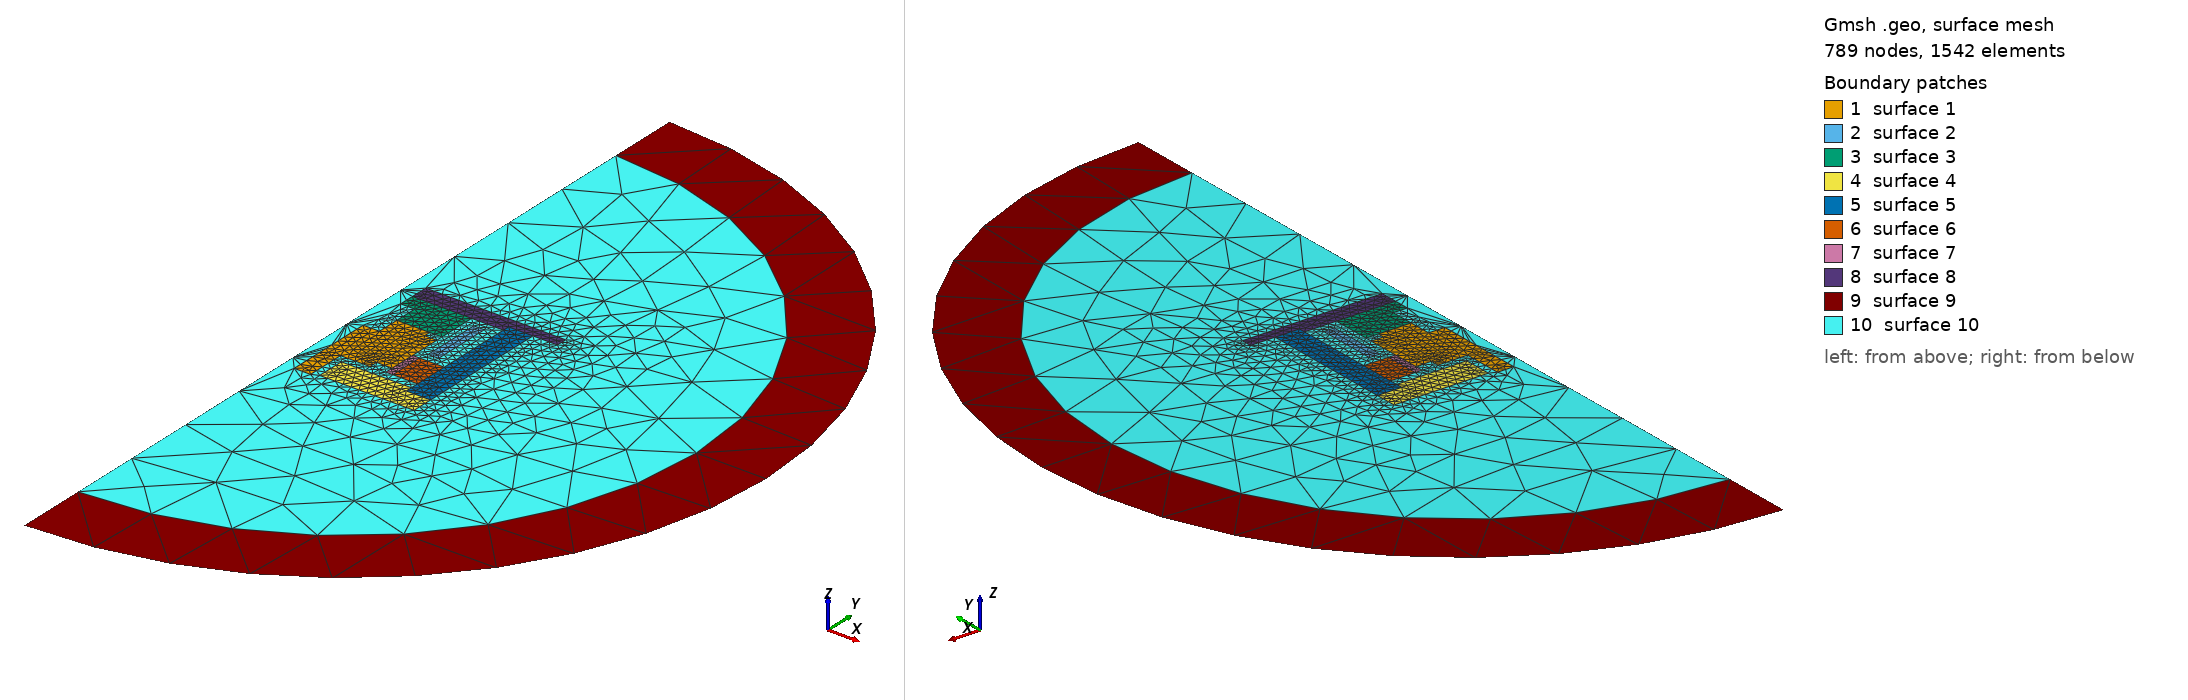

Gmsh geometry script, surface-meshed: 789 nodes, 1542 surface elements. Boundary patches (legend numbers): 1 surface 1, 2 surface 2, 3 surface 3, 4 surface 4, 5 surface 5, 6 surface 6, 7 surface 7, 8 surface 8, 9 surface 9, 10 surface 10. Left view from above one corner, right view from below the opposite corner. The script declares no physical surfaces, so the legend lists its geometric surfaces. The drawing asked Gmsh for element sizes between 1% and 20% of the model's largest extent; the script's own settings can give other sizes.

=== JRS1250.geo (drawn) ===
GAP = 10E-3;
XINGCHENG = 1.75;
CS_DONGTIEXIN = -30;
CS_JINGTIEXIN = CS_DONGTIEXIN+XINGCHENG+25;
CS_XIAGAI = CS_JINGTIEXIN+27.5-0.05;
CS_SHANGGAI = CS_XIAGAI-39.22;
CS_XIANQUAN = CS_XIAGAI-4.98-2.5;
CS_DAOCIHUAN = CS_XIAGAI-4.98-2.5-17-2.5;
CS_YONGCI = CS_DAOCIHUAN;
PM_FX_X = 27;
PM_FX_Y = -8;

lc = 1e-2;
disp = 0;

maxsize = 20;
midsize = 1;
smallsize = 0.5;

Point(1) = {6.79/2, CS_DONGTIEXIN+38.17-GAP-20.98-11.14-disp, 0, maxsize};
Point(2) = {16.11/2, CS_DONGTIEXIN+38.17-GAP-20.98-11.14-disp, 0, maxsize};
Point(3) = {16.11/2, CS_DONGTIEXIN+38.17-GAP-20.98-disp, 0, maxsize};
Point(4) = {33.02/2, CS_DONGTIEXIN+38.17-GAP-20.98-disp, 0, maxsize};
Point(5) = {33.02/2, CS_DONGTIEXIN+38.17-GAP-20.98+2.46-disp, 0, maxsize};
Point(6) = {41.9/2, CS_DONGTIEXIN+38.17-GAP-20.98+2.46-disp, 0, lc};
Point(7) = {73.94/2, CS_XIAGAI+0-4.98+1.92, 0, maxsize};
Point(8) = {16.08/2, CS_DONGTIEXIN+38.17-GAP-6.48-disp, 0, maxsize};
Point(9) = {16.07/2, CS_JINGTIEXIN+22.34-11.05+6.78, 0, maxsize};
Point(10) = {41.84/2, CS_JINGTIEXIN+22.47-11.05, 0, lc};
Point(11) = {41.84/2, CS_JINGTIEXIN+22.47, 0, maxsize};
Point(12) = {7.99/2, CS_JINGTIEXIN+22.34-11.05+6.78, 0, maxsize};
Point(13) = {7.99/2, CS_XIAGAI+0-4.98, 0, maxsize};
Point(14) = {60.03/2, CS_XIAGAI+0-4.98, 0, maxsize};
Point(15) = {60.03/2, CS_XIAGAI+0-4.98+1.92, 0, maxsize};
Point(16) = {87.97/2, CS_XIAGAI+0-4.98+1.92, 0, maxsize};
Point(17) = {87.97/2, CS_XIAGAI+0, 0, maxsize};
Point(18) = {7.99/2, CS_XIAGAI+0, 0, maxsize};
Point(19) = {(41.92)/2, CS_DAOCIHUAN+0, 0, lc};
Point(20) = {16.07/2, CS_JINGTIEXIN+22.47-11.05, 0, lc};
Point(21) = {6.79/2, CS_DONGTIEXIN+38.17-GAP-6.48-disp, 0, maxsize};
Point(22) = {45.86/2, CS_DAOCIHUAN+0, 0, maxsize};
Point(23) = {45.86/2, CS_DAOCIHUAN+0-9.93, 0, maxsize};
Point(24) = {(41.92)/2, CS_DAOCIHUAN+0-9.93, 0, lc};
Point(25) = {16.08/2, CS_DONGTIEXIN+38.17-GAP-disp, 0, lc};
Point(26) = {24+6.015, CS_YONGCI+0, 0, maxsize};
Point(27) = {24+6.015, CS_YONGCI+0-9.93, 0, maxsize};
Point(29) = {20.01/2, CS_SHANGGAI+0, 0, maxsize};
Point(30) = {60.03/2, CS_SHANGGAI+0, 0, maxsize};
Point(31) = {60.03/2, CS_SHANGGAI-1.91, 0, maxsize};
Point(33) = {73.94/2, CS_SHANGGAI-8.06, 0, maxsize};
Point(34) = {20.01/2, CS_SHANGGAI-8.06, 0, maxsize};
Point(35) = {73.94/2, CS_SHANGGAI-1.91, 0, maxsize};
Point(36) = {41.9/2+2.5, CS_XIANQUAN+0, 0, maxsize};
Point(37) = {41.9/2+2.5+3, CS_XIANQUAN+0, 0, maxsize};
Point(38) = {41.9/2+2.5+3, CS_XIANQUAN+0-17, 0, maxsize};
Point(39) = {41.9/2+2.5, CS_XIANQUAN+0-17, 0, maxsize};
Point(40) = {0, -100, 0, maxsize};
Point(41) = {100, 0, 0, maxsize};
Point(42) = {0, 100, 0, maxsize};
Point(43) = {0, -120, 0, maxsize};
Point(44) = {120, 0, 0, maxsize};
Point(45) = {0, 120, 0, maxsize};
Point(46) = {34.9/2, CS_DONGTIEXIN+38.17-GAP-disp, 0, 10*lc};
Point(47) = {34.9/2, CS_DONGTIEXIN+38.17-GAP-1.91-disp, 0, 20*lc};
Point(48) = {41.9/2, CS_DONGTIEXIN+38.17-GAP-1.91-disp, 0, lc};
Point(49) = {0, 0, 0, maxsize};

Line (1) = {1, 2} ;
Line (2) = {2, 3} ;
Line (3) = {13, 12} ;
Line (4) = {4, 5} ;
Line (5) = {5, 6} ;
Line (6) = {1, 21} ;
Line (7) = {46, 47} ;
Line (8) = {21, 8} ;
Line (9) = {47, 48} ;
Line (10) = {10, 11} ;
Line (11) = {13, 11} ;
Line (12) = {9, 12} ;
Line (13) = {7, 35} ;
Line (14) = {11, 14} ;
Line (15) = {14, 15} ;
Line (16) = {15, 7} ;
Line (17) = {16, 17} ;
Line (18) = {17, 18} ;
Line (19) = {18, 13} ;
Line (20) = {19, 22} ;
Line (21) = {22, 26} ;
Line (22) = {23, 27} ;
Line (23) = {22, 23} ;
Line (24) = {23, 24} ;
Line (25) = {24, 19} ;
Line (26) = {35, 33} ;
Line (27) = {14, 26} ;
Line (28) = {26, 27} ;
Line (29) = {27, 30} ;
Line (30) = {9, 20} ;
Line (31) = {48, 6} ;
Line (32) = {30, 31} ;
Line (33) = {31, 35} ;
Line (34) = {20, 10} ;
Line (35) = {8, 25} ;
Line (36) = {33, 34} ;
Line (37) = {34, 29} ;
Line (38) = {25, 46} ;
Line (39) = {7, 16} ;
Line (40) = {36, 37} ;
Line (41) = {37, 38} ;
Line (42) = {38, 39} ;
Line (43) = {39, 36} ;
Circle (44) = {40, 49, 41} ;
Line (45) = {43, 40} ;
Line (46) = {45, 42} ;
Circle (47) = {42, 49, 41} ;
Line (48) = {42, 40} ;
Circle (49) = {43, 49, 44} ;
Circle (50) = {45, 49, 44} ;
Line (52) = {3, 4} ;
Line (53) = {29, 30} ;


//+
Curve Loop(1) = {1, 2, 52, 4, 5, -31, -9, -7, -38, -35, -8, -6};
//+
Plane Surface(1) = {1};
//+
Curve Loop(2) = {42, 43, 40, 41};
//+
Plane Surface(2) = {2};
//+
Curve Loop(3) = {34, 10, -11, 3, -12, 30};
//+
Plane Surface(3) = {3};
//+
Curve Loop(4) = {53, 32, 33, 26, 36, 37};
//+
Plane Surface(4) = {4};
//+
Curve Loop(5) = {13, -33, -32, -29, -28, -27, 15, 16};
//+
Plane Surface(5) = {5};
//+
Curve Loop(6) = {21, 28, -22, -23};
//+
Plane Surface(6) = {6};
//+
Curve Loop(7) = {24, 25, 20, 23};
//+
Plane Surface(7) = {7};
//+
Curve Loop(8) = {14, 15, 16, 39, 17, 18, 19, 11};
//+
Plane Surface(8) = {8};
//+
Curve Loop(9) = {49, -50, 46, 47, -44, -45};
//+
Plane Surface(9) = {9};
//+
Curve Loop(10) = {44, -47, 48};
//+
Curve Loop(11) = {36, 37, 53, -29, -22, 24, 25, 20, 21, -27, -14, -10, -34, -30, 12, -3, -19, -18, -17, -39, 13, 26};
//+
Curve Loop(12) = {43, 40, 41, 42};
//+
Curve Loop(13) = {8, 35, 38, 7, 9, 31, -5, -4, -52, -2, -1, 6};
//+
Plane Surface(10) = {10, 11, 12, 13};


//
Mesh.CharacteristicLengthExtendFromBoundary = 1;
Mesh.CharacteristicLengthFactor = 1;
Mesh.CharacteristicLengthMin = 0;
Mesh.CharacteristicLengthMax = 5;
Mesh.CharacteristicLengthFromCurvature = 0;
Mesh.CharacteristicLengthFromPoints = 1;

//+
Characteristic Length {36, 37, 38, 39, 29, 34, 33, 35, 31, 30, 27, 23, 22, 26, 18, 17, 16, 7, 15, 14, 11, 13, 12, 9, 8, 3, 2, 1, 21, 4, 5} = midsize;
//Characteristic Length {20, 10} = smallsize;
